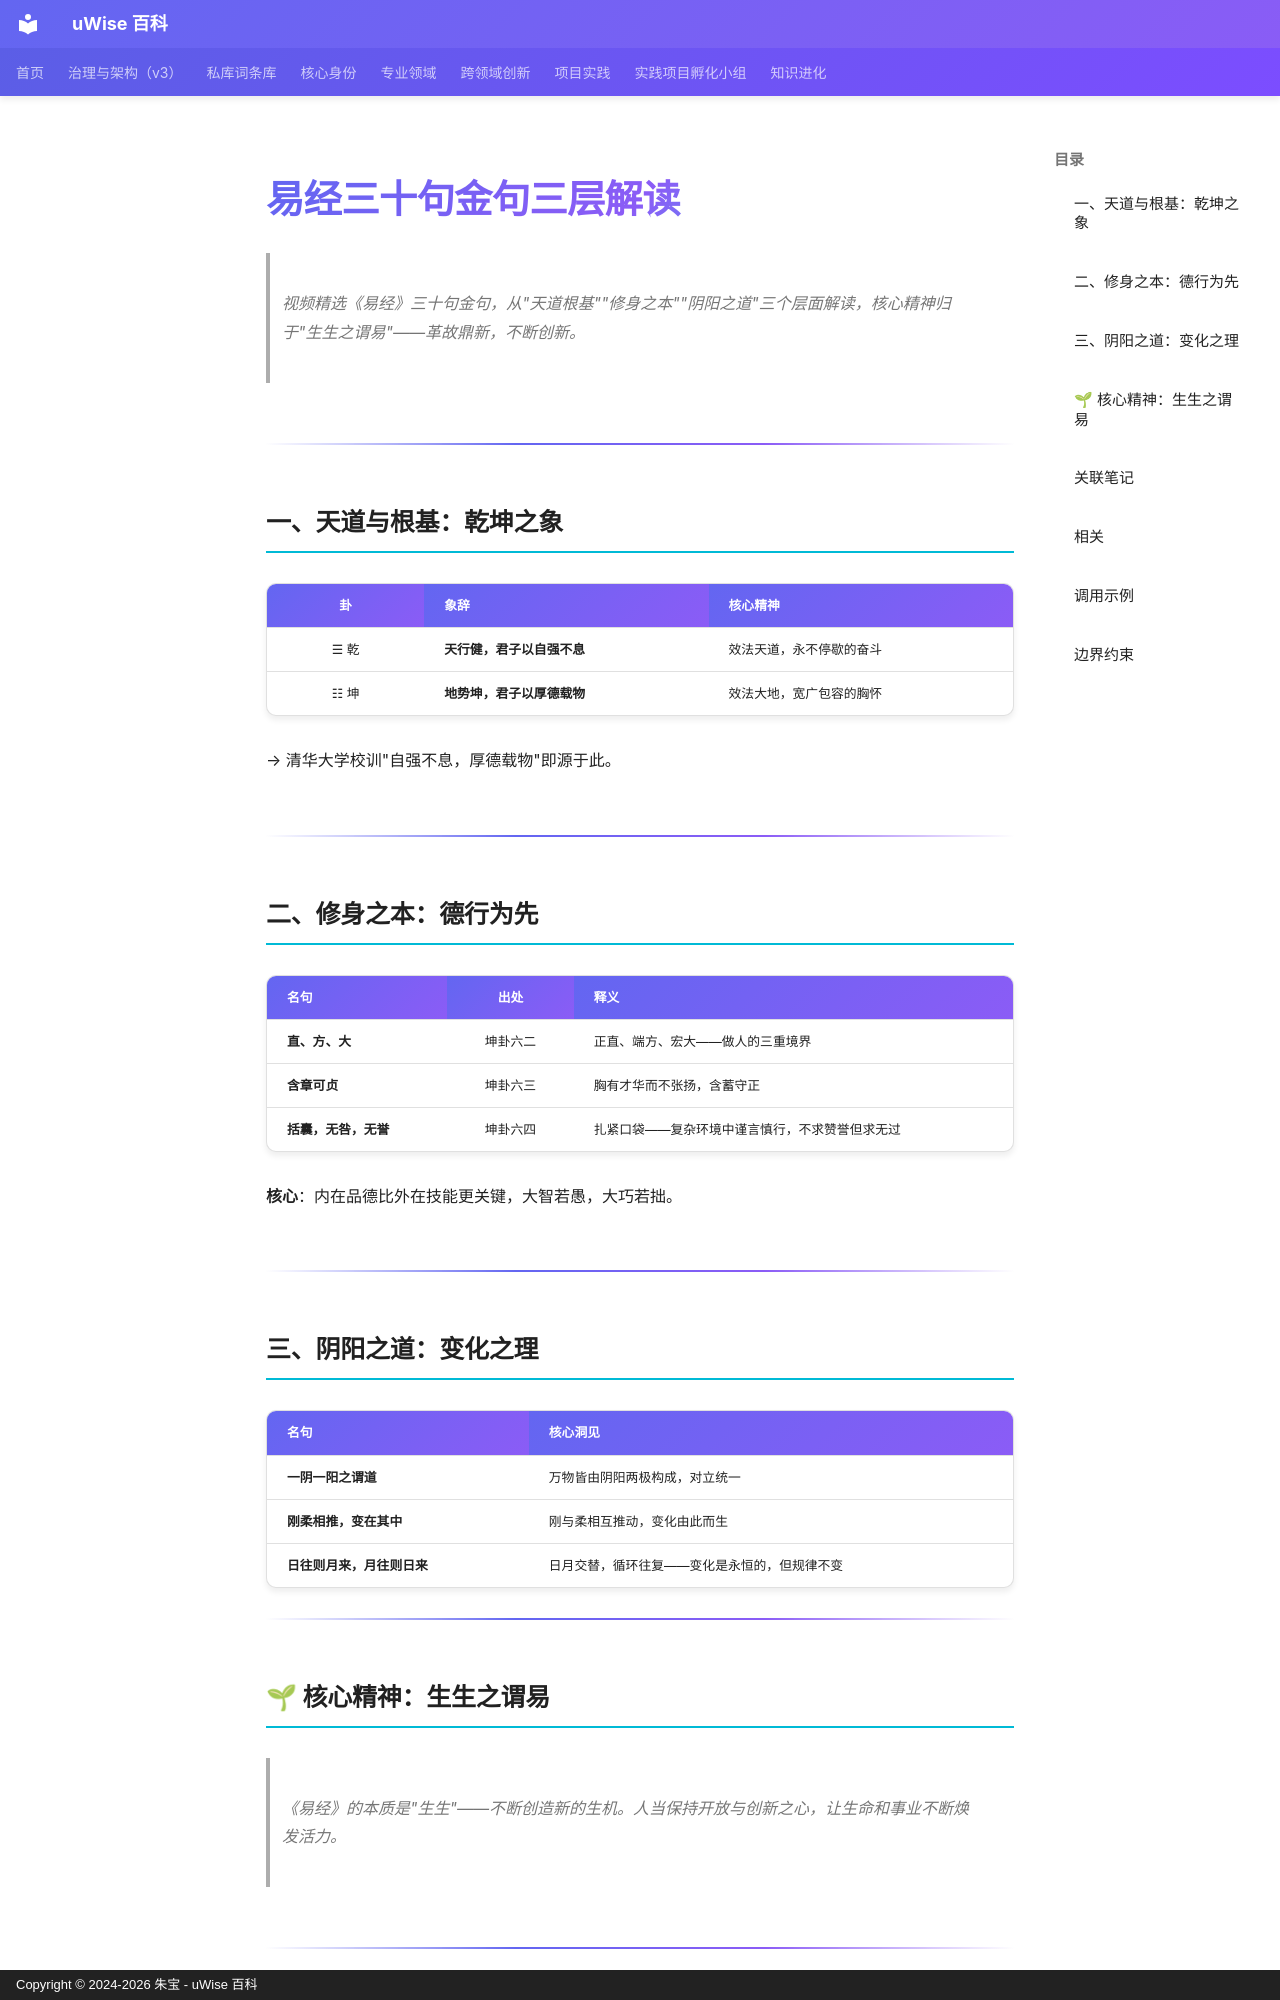

repository: zhubao315/uWise · page: vault-encyclopedia/md-682cbd9a/index.html · generator: mkdocs · copyright: Copyright © 2024-2026 朱宝 - uWise 百科

---
title: "易经三十句金句三层解读"
description: "视频精选《易经》三十句金句，从\"天道根基\"\"修身之本\"\"阴阳之道\"三个层面解读，核心精神归于\"生生之谓易\"——革故鼎新，不断创新。"
---

# 易经三十句金句三层解读

> 视频精选《易经》三十句金句，从"天道根基""修身之本""阴阳之道"三个层面解读，核心精神归于"生生之谓易"——革故鼎新，不断创新。

---

## 一、天道与根基：乾坤之象

| 卦 | 象辞 | 核心精神 |
|:-:|------|----------|
| ☰ 乾 | **天行健，君子以自强不息** | 效法天道，永不停歇的奋斗 |
| ☷ 坤 | **地势坤，君子以厚德载物** | 效法大地，宽广包容的胸怀 |

→ 清华大学校训"自强不息，厚德载物"即源于此。

---

## 二、修身之本：德行为先

| 名句 | 出处 | 释义 |
|------|:----:|------|
| **直、方、大** | 坤卦六二 | 正直、端方、宏大——做人的三重境界 |
| **含章可贞** | 坤卦六三 | 胸有才华而不张扬，含蓄守正 |
| **括囊，无咎，无誉** | 坤卦六四 | 扎紧口袋——复杂环境中谨言慎行，不求赞誉但求无过 |

**核心**：内在品德比外在技能更关键，大智若愚，大巧若拙。

---

## 三、阴阳之道：变化之理

| 名句 | 核心洞见 |
|------|----------|
| **一阴一阳之谓道** | 万物皆由阴阳两极构成，对立统一 |
| **刚柔相推，变在其中** | 刚与柔相互推动，变化由此而生 |
| **日往则月来，月往则日来** | 日月交替，循环往复——变化是永恒的，但规律不变 |

---

## 🌱 核心精神：生生之谓易

> 《易经》的本质是"生生"——不断创造新的生机。人当保持开放与创新之心，让生命和事业不断焕发活力。

---
